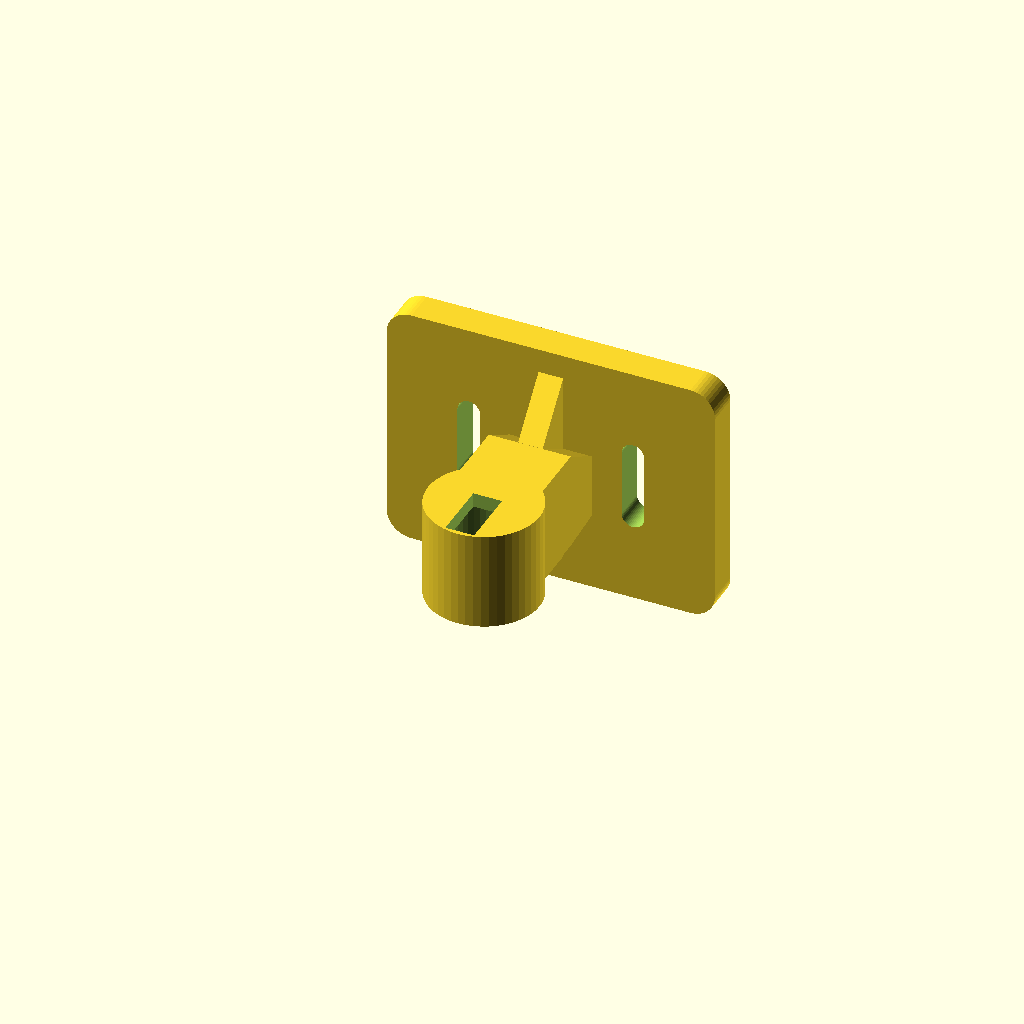
Cell 1: rendered with the file's own defaults.
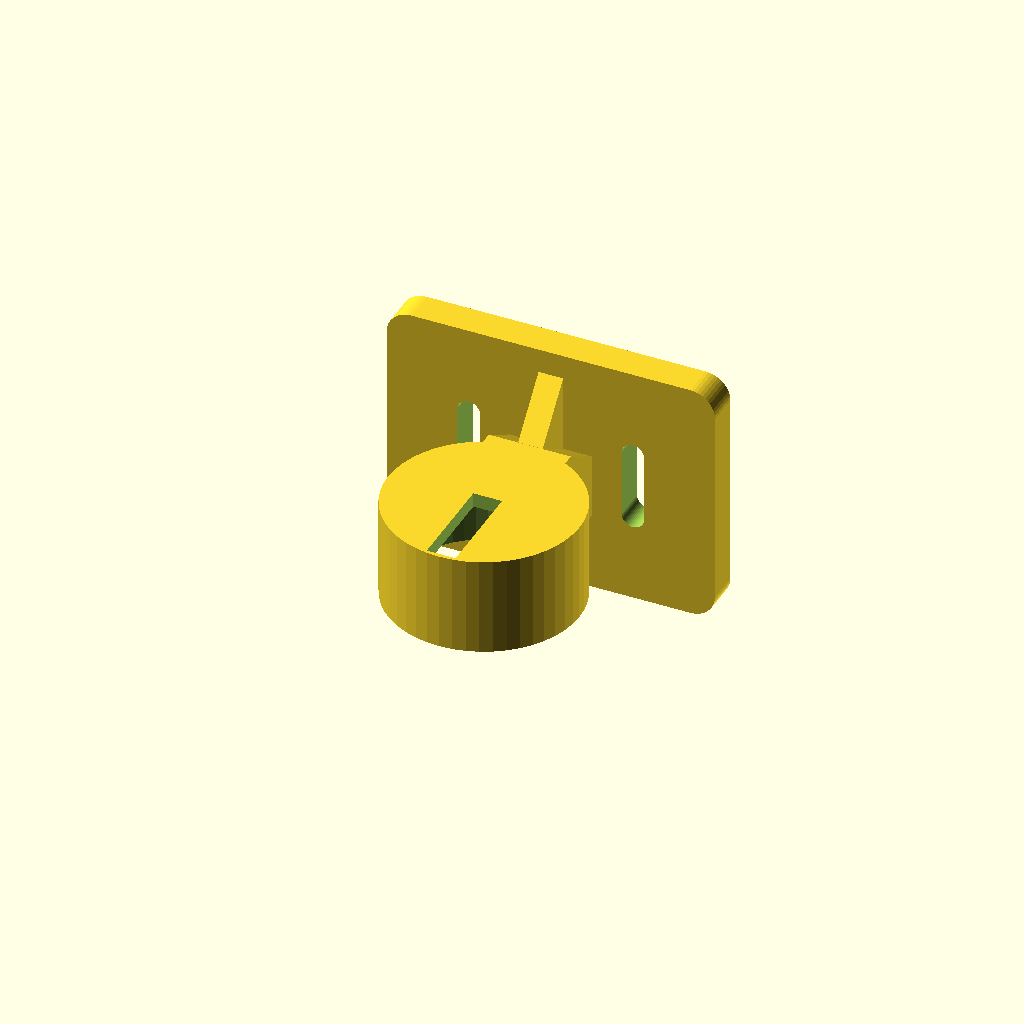
Cell 2: SENS_D = 38.8 (everything else at default).
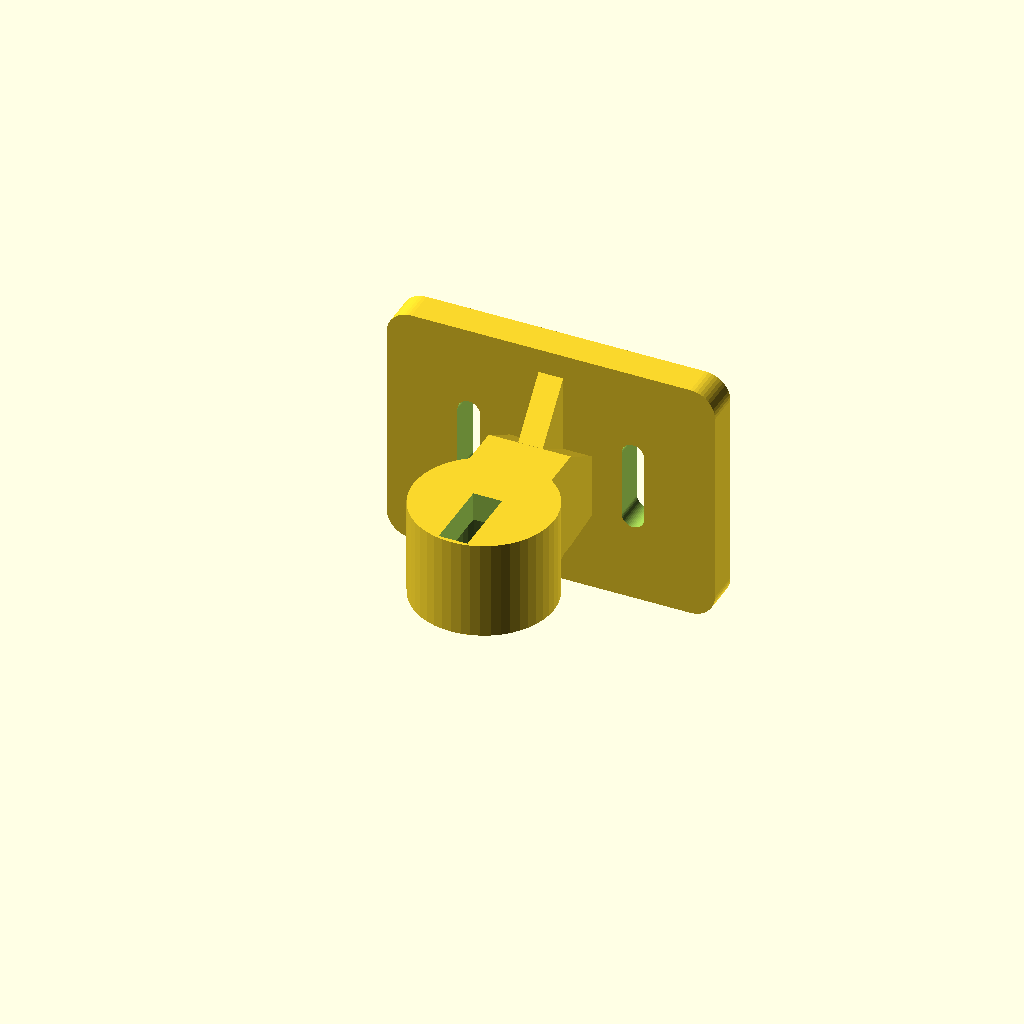
Cell 3: the same model with WAND_S = 7.
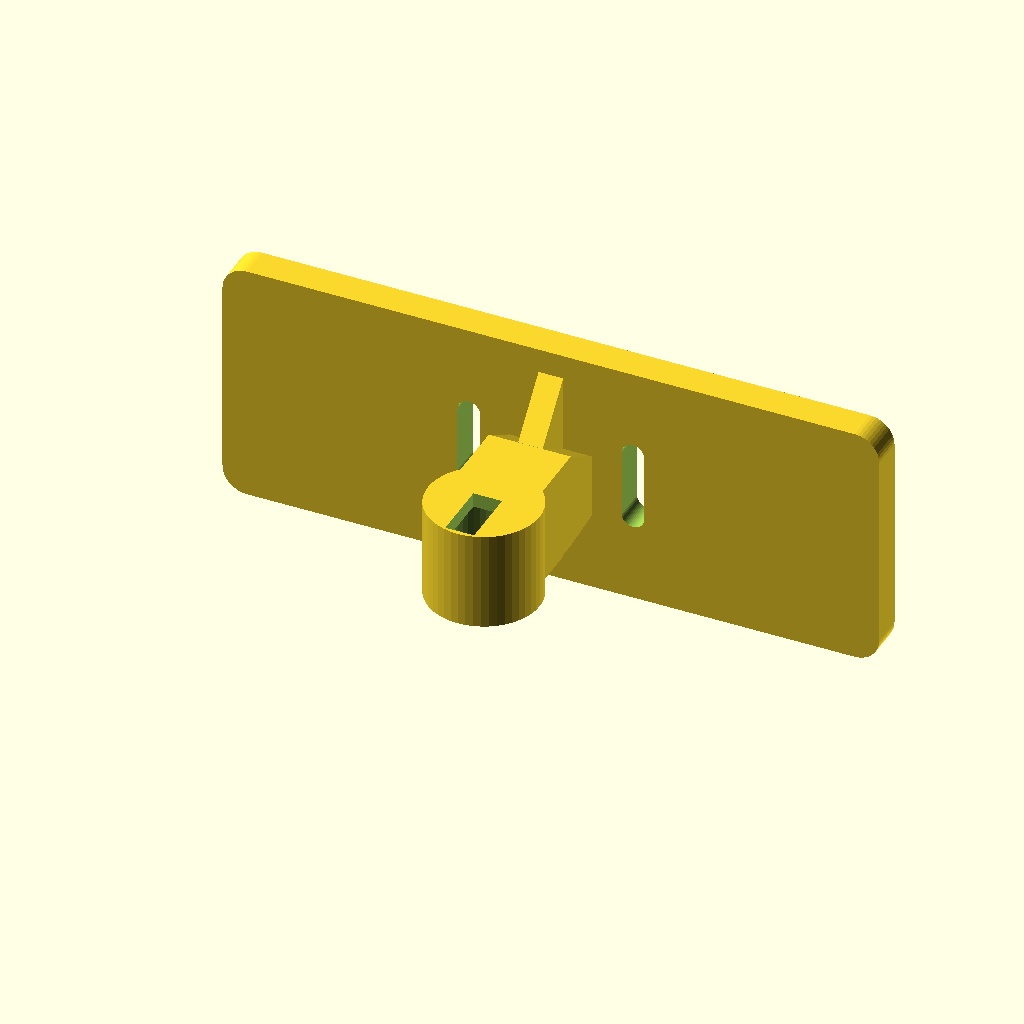
Cell 4: WP_B = 160 (everything else at default).
All cells are drawn from one camera (rotation 55°, 0°, 25°, orthographic, colour scheme Cornfield), so only the parameter changes between them.
The OpenSCAD source (3D_Druck/sensor_wandhalterung_korrigiert_plan_mit_langloch_v2.scad):
// ╔══════════════════════════════════════════════════════════╗
// ║  JSN-SR04T Sensor-Wandhalterung                         ║
// ║  Montage an Betonwand mit Langlöchern                   ║
// ║  Sensor zeigt nach UNTEN in die Zisterne               ║
// ║  Tobias Meier · admin@secutobs.com · v0.5.0            ║
// ╠══════════════════════════════════════════════════════════╣
// ║  DRUCKEN:                                              ║
// ║  1. F6 → rendern  2. File → Export → STL              ║
// ║  Material:  PETG (feuchtigkeitsbeständig, empfohlen)   ║
// ║            oder PLA für trockene Umgebung              ║
// ║  Schichthöhe: 0.2mm | Wandlinien: 4 | Infill: 40%    ║
// ║  Support:  NEIN – druckfreundlich ausgerichtet         ║
// ║  Ausrichtung: Rückwand flach auf Druckbett             ║
// ╠══════════════════════════════════════════════════════════╣
// ║  MONTAGE:                                              ║
// ║  1. Halterung an Betonwand halten, Position markieren  ║
// ║  2. 2× Dübel setzen (6mm Universaldübel)              ║
// ║  3. Schraube M4×30 oder 4mm Holzschraube verwenden    ║
// ║  4. Langlöcher erlauben ±15mm vertikale Justage       ║
// ║  5. Sensor von unten in Aufnahme drücken (Pressfit)   ║
// ║  6. Sensor schwenkbar: Winkel 0°-30° einstellbar      ║
// ╚══════════════════════════════════════════════════════════╝

// ── Sensor JSN-SR04T ─────────────────────────────────────
SENS_D   = 19.4;    // angepasst    // Sensorkopf Durchmesser
SENS_SP  =  0.4;    // angepasst    // Pressfit-Spiel
SENS_T   = 20.0;    // angepasst    // Einbautiefe Sensor
WAND_S   =  3.5;    // Wandstärke Sensoraufnahme

// ── Wandplatte ───────────────────────────────────────────
WP_B     = 80.0;    // Breite Wandplatte
WP_H     = 60.0;    // Höhe Wandplatte
WP_T     =  8.0;    // Tiefe/Dicke Wandplatte

// ── Langlöcher ───────────────────────────────────────────
LL_B     =  5.5;    // Breite Langloch (für M4/4mm Schraube)
LL_H     = 22.0;    // Höhe Langloch  (±11mm Justage)
LL_X     = 20.0;    // Abstand Langloch von Mitte (je Seite)
LL_Y     =  0.0;    // Vertikale Position (Mitte der Platte)
LL_SR    =  LL_B/2; // Eckenradius Langloch

// ── Sensorarm ────────────────────────────────────────────
ARM_L    = 35.0;    // Armlänge (Abstand Wand → Sensormitte)
ARM_B    = 20.0;    // Armbreite
ARM_T    = 24.0;    // angepasst für 20 mm Sensorhöhe    // Armtiefe

// ── Sensor-Aufnahme ──────────────────────────────────────
SENS_R   = SENS_D/2 + SENS_SP;
AUFN_RA  = SENS_R + WAND_S;

// ── Versteifungsrippe ────────────────────────────────────
RIP_T    =  6.0;    // Rippendicke
RIP_H    = 30.0;    // Rippenhöhe

// Korrigierte Version:
// - ursprüngliche Form bleibt erhalten
// - Sensor auf 19.4 x 20 mm angepasst
// - Langlöcher wieder vorhanden
// - mittlerer Rückseiten-Überstand entfernt
// - keine Rückseiten-Versenkungen / Gewichtsfenster
// - Langlöcher vollständig durch die Platte verlängert
$fn = 48;

// ════════════════════════════════════════════════════════
//  WANDHALTERUNG – alles in einem Teil
// ════════════════════════════════════════════════════════
difference() {
    union() {

        // ── 1. WANDPLATTE ────────────────────────────────
        hull() {
            for(x = [-WP_B/2+6, WP_B/2-6])
            for(z = [-WP_H/2+6, WP_H/2-6])
                translate([x, 0, z])
                    rotate([90,0,0])
                        cylinder(r=6, h=WP_T);
        }

        // ── 2. SENSORARM (nach vorne und unten) ──────────
        // Arm geht von Mitte der Platte nach vorne
        hull() {
            // Verbindung zur Platte (unten-mitte)
            translate([-ARM_B/2, -ARM_T, -10])
                cube([ARM_B, ARM_T, 10]);
            // Arm-Ende (weiter vorne)
            translate([-ARM_B/2, -(WP_T + ARM_L), -ARM_T/2])
                cube([ARM_B, ARM_T, ARM_T]);
        }

        // ── 3. SENSOR-AUFNAHME (am Arm-Ende, Sensor nach unten) ──
        translate([0, -(WP_T + ARM_L), 0])
            cylinder(h=ARM_T+0.1, r=AUFN_RA, center=true);

        // ── 4. VERSTEIFUNGSRIPPEN ────────────────────────
        // intersection() begrenzt Rippen auf y<=0 → Rückwand bleibt flach
        intersection() {
            union() {
                hull(){
                    translate([-RIP_T/2, -WP_T, WP_H/2-6-RIP_H])
                        cube([RIP_T, RIP_T, RIP_H]);
                    translate([-RIP_T/2, -(WP_T+ARM_L*0.6), -8])
                        cube([RIP_T, RIP_T, 8]);
                }
                hull(){
                    translate([-RIP_T/2, -WP_T, -WP_H/2+6])
                        cube([RIP_T, WP_T+2, RIP_H]);
                    translate([-RIP_T/2, -(WP_T+ARM_L*0.5), -WP_H/2+6])
                        cube([RIP_T, 6, 16]);
                }
            }
            // Nur Bereich VOR der Rückwand (y <= 0)
            translate([-500, -500, -500]) cube([1000, 500, 1000]);
        }
    }

    // ── BOHRUNGEN ────────────────────────────────────────

    // Langloch Links
    translate([-LL_X, -WP_T/2, LL_Y])
        rotate([90,0,0]) {
            hull() {
                translate([0,  LL_H/2-LL_SR, 0]) cylinder(r=LL_SR, h=WP_T+20, center=true);
                translate([0, -LL_H/2+LL_SR, 0]) cylinder(r=LL_SR, h=WP_T+20, center=true);
            }
        }

    // Langloch Rechts
    translate([LL_X, -WP_T/2, LL_Y])
        rotate([90,0,0]) {
            hull() {
                translate([0,  LL_H/2-LL_SR, 0]) cylinder(r=LL_SR, h=WP_T+20, center=true);
                translate([0, -LL_H/2+LL_SR, 0]) cylinder(r=LL_SR, h=WP_T+20, center=true);
            }
        }

    // Sensor-Bohrung (von unten, Pressfit)
    translate([0, -(WP_T + ARM_L), -(ARM_T/2)-0.1])
        cylinder(h=ARM_T-WAND_S+0.1, r=SENS_R);

    // Einführphase Sensor
    translate([0, -(WP_T + ARM_L), -(ARM_T/2)-2])
        cylinder(h=2.1, r1=SENS_R+2, r2=SENS_R);

    // Kabel-Nut (Kabel kommt seitlich raus und nach oben)
    translate([-3.5, -(WP_T + ARM_L + AUFN_RA - 1), ARM_T*0.1])
        cube([7, AUFN_RA+1, ARM_T]);
}

// ════════════════════════════════════════════════════════
//  LANGLOCH-ERKLÄRUNG
// ════════════════════════════════════════════════════════
// Langlöcher: 5.5mm × 22mm
// → Schraube M4 oder Dübel 6mm + Schraube 4mm
// → ±11mm Verstellbereich vertikal
// → Schraubenkopf versenkt (bündig mit Wandplatte)
//
// SENSOR-AUSRICHTUNG:
// → Sensor drückt von UNTEN in die Aufnahme
// → Durch Verschieben der Halterung an der Wand
//   kann der Sensor exakt ausgerichtet werden
// → Für horizontale Justage: Dübellöcher entsprechend setzen
Parameter table extracted from the source (name, type, default, range or options):
SENS_D: number, default 19.4
SENS_SP: number, default 0.4
SENS_T: number, default 20
WAND_S: number, default 3.5
WP_B: number, default 80
WP_H: number, default 60
WP_T: number, default 8
LL_B: number, default 5.5
LL_H: number, default 22
LL_X: number, default 20
LL_Y: number, default 0
ARM_L: number, default 35
ARM_B: number, default 20
ARM_T: number, default 24
RIP_T: number, default 6
RIP_H: number, default 30
